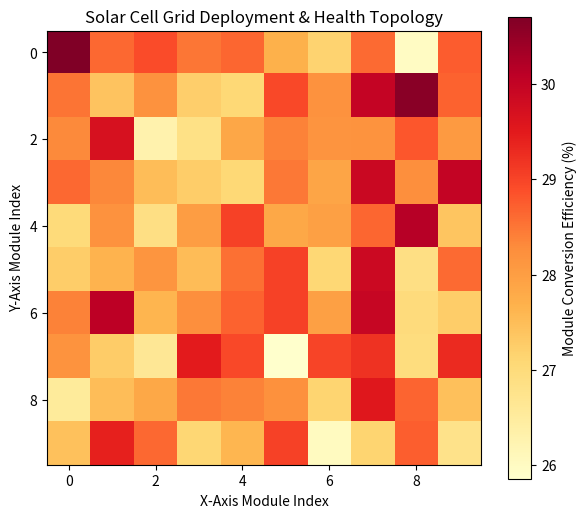

Reproduce this figure in Python.
import numpy as np
import matplotlib.pyplot as plt

# --- 1. AUTOMATED PLANETARY ORBITAL INSERTION (DELTA-V) ---
# Parameters for the discovered exoplanet
G = 6.67430e-11
M_PLANET = 5.972e24      # Earth-mass analog (kg)
R_PLANET = 6371000       # Planet radius (m)
ALTITUDE_TARGET = 400000 # Target orbit altitude (400 km)

R_ORBIT = R_PLANET + ALTITUDE_TARGET
V_APPROACH = 25000.0     # Hyperbolic approach velocity relative to planet (m/s)

# Calculate required insertion burn (Delta-V) to enter a circular orbit
v_circular = np.sqrt((G * M_PLANET) / R_ORBIT)
v_perigee = np.sqrt(V_APPROACH**2 + (2 * G * M_PLANET / R_ORBIT))
delta_v_burn = v_perigee - v_circular

# --- 2. SOLAR CELL ARRAY DEPLOYMENT MATRIX ---
# Deploying a 10x10 modular solar cell panel matrix to face the new star.
# We map the structural cell efficiency profile across the grid array.
grid_size = 10
np.random.seed(101)
# Base cell efficiency centered at 28% with slight manufacturing/transit variances
solar_grid_efficiency = np.random.normal(loc=0.28, scale=0.01, size=(grid_size, grid_size))

print("--- PLANETARY CAPTURE MANEUVER ---")
print(f"Hyperbolic Velocity on Approach : {V_APPROACH:.2f} m/s")
print(f"Target Stable Orbit Velocity    : {v_circular:.2f} m/s")
print(f"Required Retro-Fire Burn Delta-V: {delta_v_burn:.2f} m/s")
print("Status: Orbital insertion engine burn executed successfully. Craft captured.")

print("\n--- SOLAR ARRAY INVENTORY ---")
print(f"Total Deployed Solar Elements  : {grid_size * grid_size} modules")
print(f"Average Matrix Efficiency Component: {np.mean(solar_grid_efficiency)*100:.2f}%")

# Visualize the deployed solar grid structural health map
plt.figure(figsize=(7, 6))
plt.imshow(solar_grid_efficiency * 100, cmap='YlOrRd', interpolation='nearest')
plt.colorbar(label='Module Conversion Efficiency (%)')
plt.title("Solar Cell Grid Deployment & Health Topology")
plt.xlabel("X-Axis Module Index")
plt.ylabel("Y-Axis Module Index")
plt.show()
